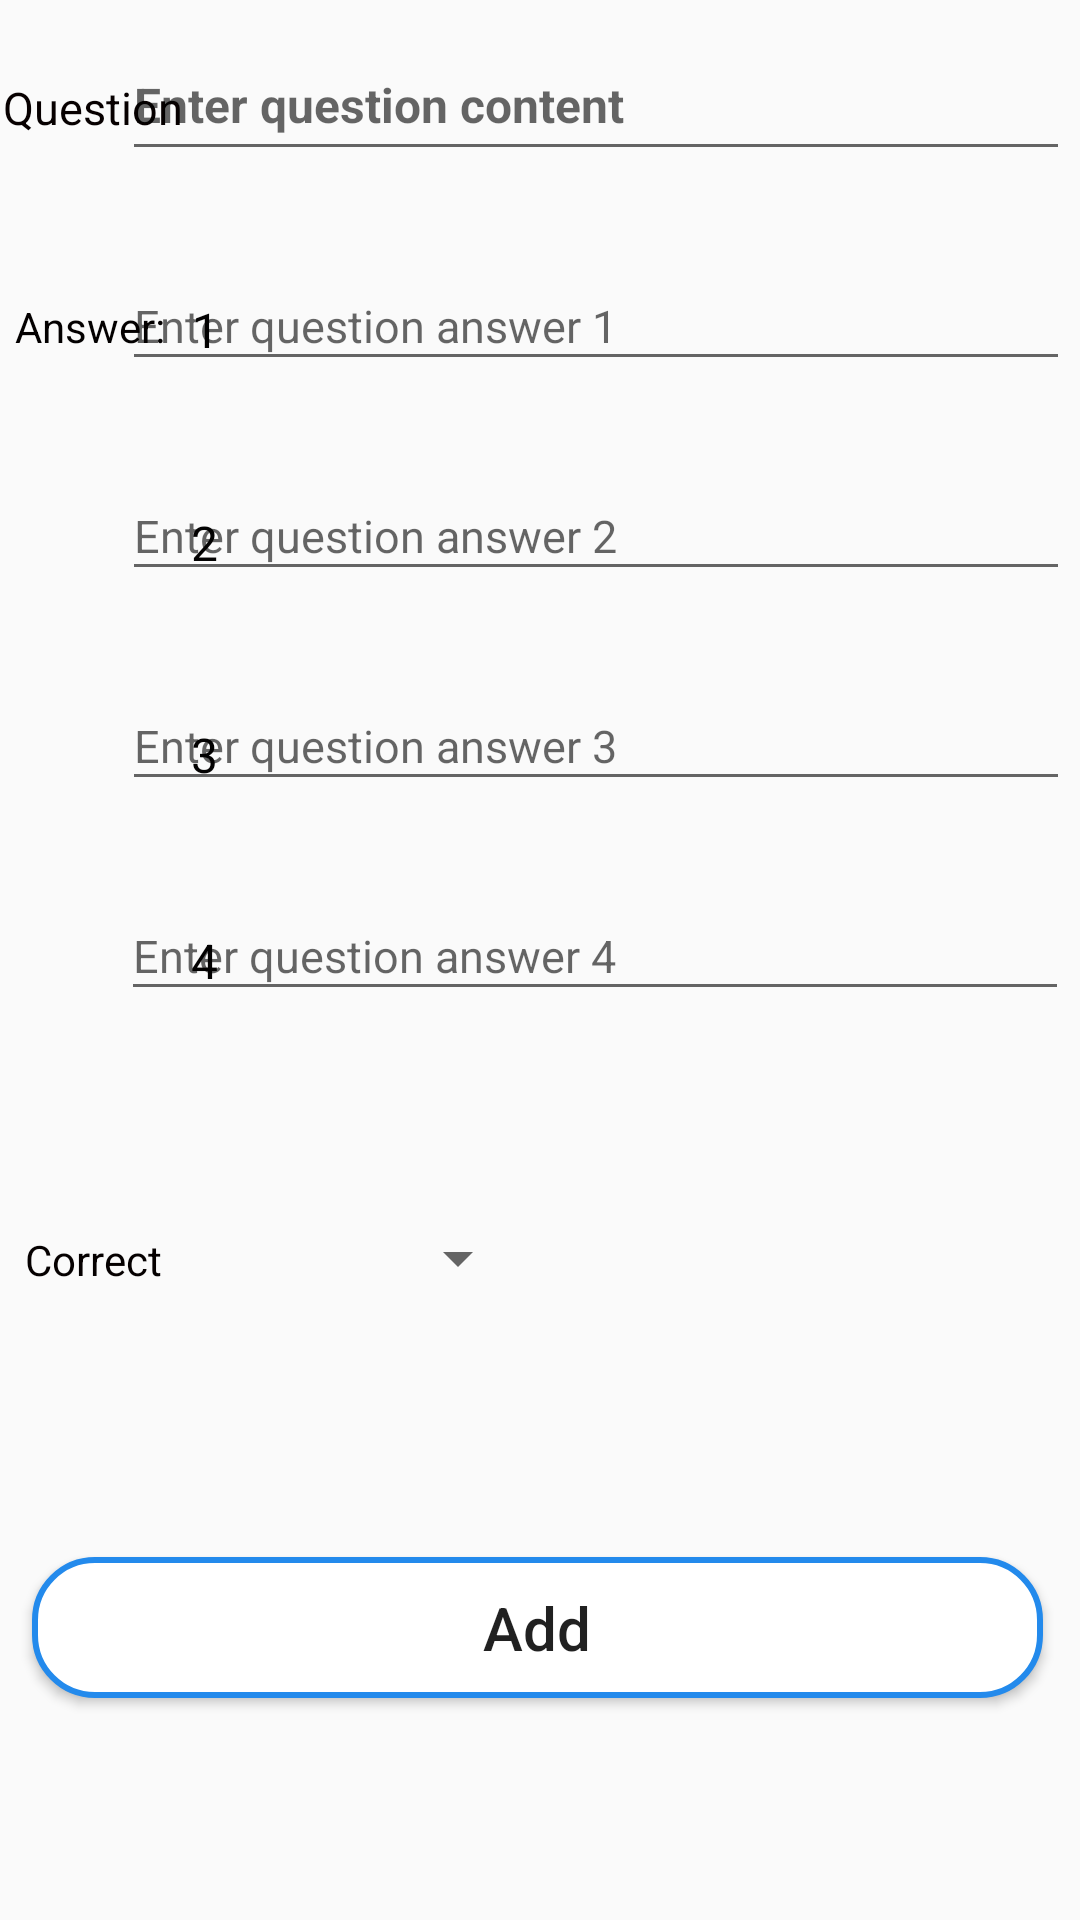

This screen was rendered from an Android layout file. Write that file and the resources it references.
<!-- AndroidManifest.xml: application theme AppTheme -->
<!-- res/layout/activity_manage_add_question.xml -->
<?xml version="1.0" encoding="utf-8"?>
<androidx.constraintlayout.widget.ConstraintLayout xmlns:android="http://schemas.android.com/apk/res/android"
    xmlns:app="http://schemas.android.com/apk/res-auto"
    xmlns:tools="http://schemas.android.com/tools"
    android:layout_width="match_parent"
    android:layout_height="match_parent"
    tools:context=".ManageAddQuestionActivity">


    <TextView
        android:id="@+id/textView6"
        android:layout_width="60dp"
        android:layout_height="40dp"
        android:layout_marginTop="400dp"
        android:gravity="center"
        android:text="Correct"
        android:textColor="#050000"
        android:textSize="14dp"
        app:layout_constraintEnd_toEndOf="parent"
        app:layout_constraintHorizontal_bias="0.003"
        app:layout_constraintStart_toStartOf="parent"
        app:layout_constraintTop_toTopOf="parent" />

    <TextView
        android:id="@+id/textView11"
        android:layout_width="wrap_content"
        android:layout_height="wrap_content"
        android:layout_marginTop="47dp"
        android:text="4"
        android:textColor="#030202"
        android:textSize="16dp"
        app:layout_constraintEnd_toEndOf="parent"
        app:layout_constraintHorizontal_bias="0.181"
        app:layout_constraintStart_toStartOf="parent"
        app:layout_constraintTop_toBottomOf="@+id/textView12" />

    <TextView
        android:id="@+id/textView12"
        android:layout_width="wrap_content"
        android:layout_height="wrap_content"
        android:layout_marginTop="49dp"
        android:text="3"
        android:textColor="#030202"
        android:textSize="16dp"
        app:layout_constraintEnd_toEndOf="parent"
        app:layout_constraintHorizontal_bias="0.181"
        app:layout_constraintStart_toStartOf="parent"
        app:layout_constraintTop_toBottomOf="@+id/textView13" />

    <TextView
        android:id="@+id/textView13"
        android:layout_width="wrap_content"
        android:layout_height="wrap_content"
        android:layout_marginTop="31dp"
        android:text="2"
        android:textColor="#030202"
        android:textSize="16dp"
        app:layout_constraintEnd_toEndOf="parent"
        app:layout_constraintHorizontal_bias="0.181"
        app:layout_constraintStart_toStartOf="parent"
        app:layout_constraintTop_toBottomOf="@+id/textView14" />

    <TextView
        android:id="@+id/textView14"
        android:layout_width="wrap_content"
        android:layout_height="40dp"
        android:layout_marginStart="7dp"
        android:layout_marginTop="43dp"
        android:text="1"
        android:textColor="#030202"
        android:textSize="16dp"
        app:layout_constraintEnd_toEndOf="parent"
        app:layout_constraintHorizontal_bias="0.166"
        app:layout_constraintStart_toStartOf="parent"
        app:layout_constraintTop_toBottomOf="@+id/textView9" />

    <Spinner
        android:id="@+id/spinnerTrueAddQuestion"
        android:layout_width="126dp"
        android:layout_height="39dp"
        android:layout_marginTop="63dp"
        android:theme="@style/My_spnniner"
        app:layout_constraintEnd_toEndOf="parent"
        app:layout_constraintHorizontal_bias="0.217"
        app:layout_constraintStart_toStartOf="parent"
        app:layout_constraintTop_toBottomOf="@+id/addQuestionOpt4" />

    <TextView
        android:id="@+id/textView9"
        android:layout_width="60dp"
        android:layout_height="40dp"
        android:layout_marginTop="16dp"
        android:gravity="center"
        android:text="Question"
        android:textColor="#070000"
        android:textSize="15dp"
        app:layout_constraintEnd_toEndOf="parent"
        app:layout_constraintHorizontal_bias="0.003"
        app:layout_constraintStart_toStartOf="parent"
        app:layout_constraintTop_toTopOf="parent" />

    <Button
        android:id="@+id/addQuestionSubmit"
        android:layout_width="337dp"
        android:layout_height="47dp"
        android:layout_marginTop="80dp"
        android:background="@drawable/edittext_style"
        android:text="Add"
        android:textAllCaps="false"
        android:textSize="20dp"
        app:layout_constraintEnd_toEndOf="parent"
        app:layout_constraintHorizontal_bias="0.47"
        app:layout_constraintStart_toStartOf="parent"
        app:layout_constraintTop_toBottomOf="@+id/spinnerTrueAddQuestion" />

    <EditText
        android:id="@+id/addQuestionContent"
        android:layout_width="316dp"
        android:layout_height="43dp"
        android:layout_marginTop="14dp"
        android:ems="10"
        android:gravity="left"
        android:hint="Enter question content"
        android:inputType="textPersonName"
        android:textSize="16dp"
        android:textStyle="bold"
        app:layout_constraintEnd_toEndOf="parent"
        app:layout_constraintHorizontal_bias="0.926"
        app:layout_constraintStart_toStartOf="parent"
        app:layout_constraintTop_toTopOf="parent" />

    <EditText
        android:id="@+id/addQuestionOpt1"
        android:layout_width="316dp"
        android:layout_height="40dp"
        android:layout_marginTop="30dp"
        android:ems="10"
        android:hint="Enter question answer 1"
        android:inputType="textPersonName"
        android:textSize="15dp"
        app:layout_constraintEnd_toEndOf="parent"
        app:layout_constraintHorizontal_bias="0.926"
        app:layout_constraintStart_toStartOf="parent"
        app:layout_constraintTop_toBottomOf="@+id/addQuestionContent" />

    <EditText
        android:id="@+id/addQuestionOpt2"
        android:layout_width="316dp"
        android:layout_height="40dp"
        android:layout_marginTop="30dp"
        android:ems="10"
        android:hint="Enter question answer 2"
        android:inputType="textPersonName"
        android:textSize="15dp"
        app:layout_constraintEnd_toEndOf="parent"
        app:layout_constraintHorizontal_bias="0.926"
        app:layout_constraintStart_toStartOf="parent"
        app:layout_constraintTop_toBottomOf="@+id/addQuestionOpt1" />

    <EditText
        android:id="@+id/addQuestionOpt3"
        android:layout_width="316dp"
        android:layout_height="40dp"
        android:layout_marginTop="30dp"
        android:ems="10"
        android:hint="Enter question answer 3"
        android:inputType="textPersonName"
        android:textSize="15dp"
        app:layout_constraintEnd_toEndOf="parent"
        app:layout_constraintHorizontal_bias="0.926"
        app:layout_constraintStart_toStartOf="parent"
        app:layout_constraintTop_toBottomOf="@+id/addQuestionOpt2" />

    <EditText
        android:id="@+id/addQuestionOpt4"
        android:layout_width="316dp"
        android:layout_height="40dp"
        android:layout_marginTop="30dp"
        android:ems="10"
        android:hint="Enter question answer 4"
        android:inputType="textPersonName"
        android:textColor="#0A0100"
        android:textSize="15dp"
        app:layout_constraintEnd_toEndOf="parent"
        app:layout_constraintHorizontal_bias="0.918"
        app:layout_constraintStart_toStartOf="parent"
        app:layout_constraintTop_toBottomOf="@+id/addQuestionOpt3" />

    <TextView
        android:id="@+id/textView15"
        android:layout_width="60dp"
        android:layout_height="40dp"
        android:layout_marginTop="33dp"
        android:gravity="center"
        android:text="Answer:"
        android:textColor="#030000"
        app:layout_constraintTop_toBottomOf="@+id/textView9"
        tools:layout_editor_absoluteX="2dp" />

</androidx.constraintlayout.widget.ConstraintLayout>
<!-- resources referenced by this layout -->
<resources>
  <!-- drawable edittext_style (drawable) -->
  <?xml version="1.0" encoding="utf-8"?>
  <shape android:shape="rectangle"
      xmlns:android="http://schemas.android.com/apk/res/android">
      
      <solid
          android:color="#FFFFFF" >
      </solid>
  
      
      <stroke
          android:width="2dp"
          android:color="#238AEC" >
      </stroke>
  
      
      <padding
          android:left="10dp"
          android:top="10dp"
          android:right="10dp"
          android:bottom="10dp" >
      </padding>
  
      
      <corners
          android:radius="20dp" >
      </corners>
  </shape>
  <style name="My_spnniner">
          <item name="android:selectedWeekBackgroundColor">@android:color/holo_red_light</item>
          <item name="android:textColor">@android:color/holo_red_light</item>
          <item name="android:textSize">16dp</item>
      </style>
  <style name="AppTheme" parent="Theme.AppCompat.Light.DarkActionBar">
          
          <item name="colorPrimary">@color/colorPrimary</item>
          <item name="colorPrimaryDark">#60D4E4</item>
          <item name="colorAccent">#60D4E4</item>
      </style>
  <color name="colorPrimary">#10A6C2</color>
</resources>
